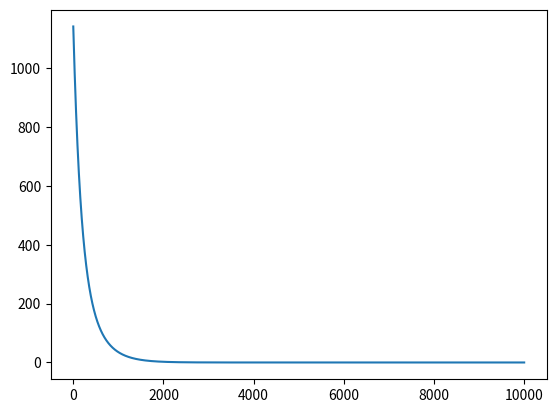

Recreate this plot in Python.
import numpy as np
import matplotlib.pyplot as plt
numberOfSamples=3
numberOfFeature=2
numberOfOutputs=4
rateOfLearning = 0.0001
numberOfCycles = 10000
print(f"Number of samples {numberOfSamples}")
print(f"Number of features {numberOfFeature}")
print(f"Number of outputs {numberOfOutputs}")
print(f"Learning rate {rateOfLearning}")
print("="*50)

dataSetSize = (numberOfSamples,numberOfFeature)
print('dataSetSize :',dataSetSize)
np.random.seed(5949)
inputData = np.random.uniform(-10,10,dataSetSize)
print("input data : ",inputData)
print("Shape input data :",inputData.shape)
weights = np.random.uniform(-10,10,(dataSetSize[1],numberOfOutputs))
print("weights :",weights)
print("weights shape :",weights.shape)

expectedOutputData = np.matmul(inputData,weights)
print("expected output :",expectedOutputData)

neuralNetworkWeights = np.random.uniform(-5,5,(numberOfFeature,numberOfOutputs))
print('neuralNetworkWeights: ',neuralNetworkWeights)
print('neuralNetworkWeights shape: ',neuralNetworkWeights.shape)

someDataStructure = []
x = 1
while x <= numberOfCycles:
  neuralNetworkPredictions = np.matmul(inputData,neuralNetworkWeights)
  meanSquaredLoss=np.mean(np.square(expectedOutputData-neuralNetworkPredictions))
  someDataStructure.append(meanSquaredLoss)
  if x==1: print(f"Loss in first cycle {meanSquaredLoss}")
  deltaFactor = (neuralNetworkPredictions-expectedOutputData)/2
  deltaWeights = np.matmul(np.matrix.transpose(inputData),deltaFactor)
  neuralNetworkWeights=neuralNetworkWeights-(deltaWeights*rateOfLearning)
  x+=1
print(f"Loss after : {numberOfCycles} is {meanSquaredLoss}" )
print("Final weights to be userd")
print(neuralNetworkWeights)
plt.plot(someDataStructure)
plt.show()